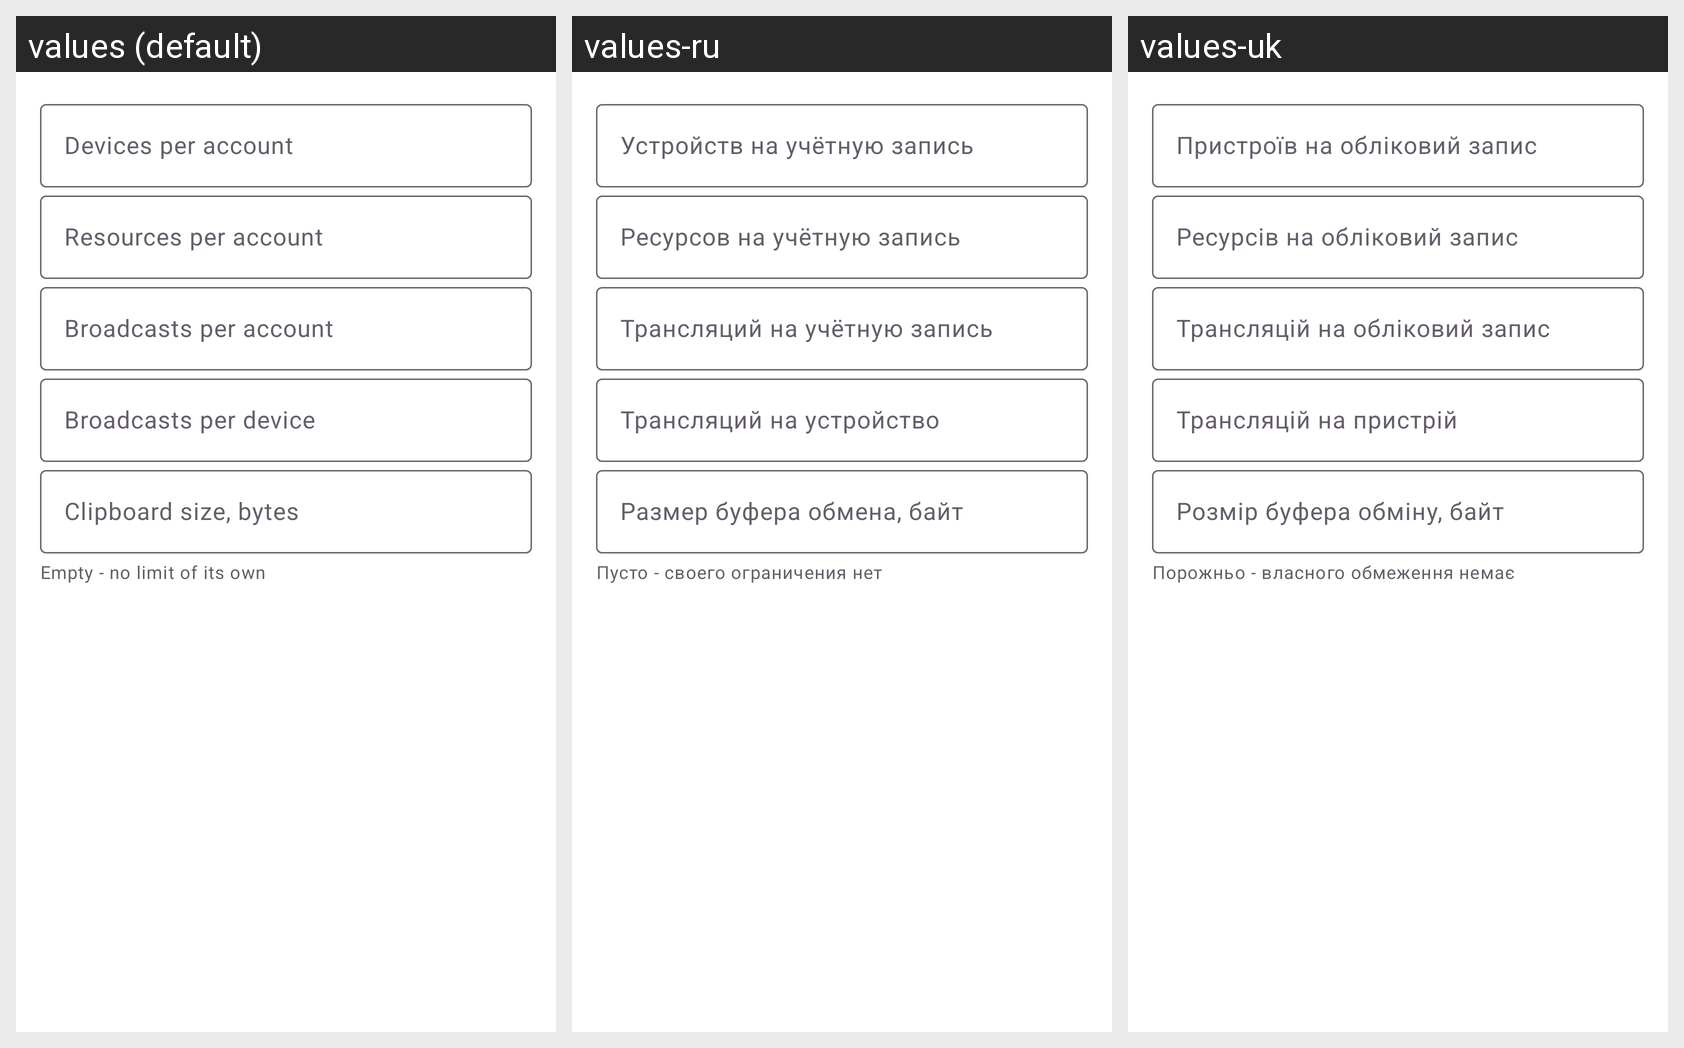

This grid shows one Android layout under several languages. Give, for every string resource on the screen, its name, the default text and each shown locale's text.
Android screen res/layout/dialog_exchange_admin_limits.xml rendered under 3 locales, left to right: values (default), values-ru, values-uk. Device: Nexus 5 (rendered at 1080×1920; each locale shown at half size, 540×960, under a caption strip naming it); theme Theme.FastMediaSorter.
Other locales in the repository, not shown: values-ar, values-bn, values-de, values-es, values-fr, values-hi, values-it, values-pt, values-ur.
Strings drawn on this screen, with the default value and each locale's value (text and hints the layout hard-codes, and strings that could not be matched under every locale, appear in the picture but are not listed):

exchange_admin_limit_devices
  values: Devices per account
  values-ru: Устройств на учётную запись
  values-uk: Пристроїв на обліковий запис

exchange_admin_limit_resources
  values: Resources per account
  values-ru: Ресурсов на учётную запись
  values-uk: Ресурсів на обліковий запис

exchange_admin_limit_broadcasts
  values: Broadcasts per account
  values-ru: Трансляций на учётную запись
  values-uk: Трансляцій на обліковий запис

exchange_admin_limit_broadcasts_per_device
  values: Broadcasts per device
  values-ru: Трансляций на устройство
  values-uk: Трансляцій на пристрій

exchange_admin_limit_clipboard
  values: Clipboard size, bytes
  values-ru: Размер буфера обмена, байт
  values-uk: Розмір буфера обміну, байт

exchange_admin_limit_hint
  values: Empty - no limit of its own
  values-ru: Пусто - своего ограничения нет
  values-uk: Порожньо - власного обмеження немає
